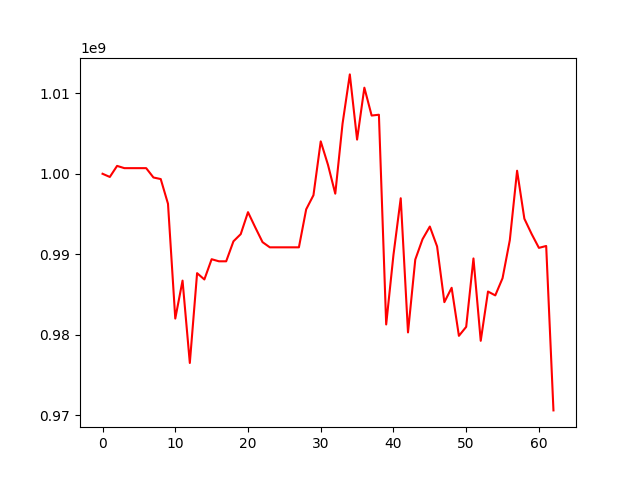

The file beside this chart, header and first rows:
, 0
0, 1000000000
1, 999604700
2, 1000977179
3, 1000697507
4, 1000697507
5, 1000697507
6, 1000697507
7, 999538000
8, 999344274
9, 996271890
10, 982028189
11, 986738317
12, 976514298
13, 987663589
14, 986881713
15, 989394312
16, 989135607
17, 989135607
18, 991618525
19, 992507781
20, 995234600
21, 993341960
22, 991512998
23, 990869790
24, 990869790
25, 990869790
26, 990869790
27, 990869790
28, 995585343
29, 997338381
30, 1004020965
31, 1001102262
32, 997528374
33, 1006218658
34, 1012334069
35, 1004242207
36, 1010686448
37, 1007227407
38, 1007328078
39, 981295119
40, 989920773
41, 996962703
42, 980308357
43, 989350599
44, 991881589
45, 993450017
46, 990979329
47, 984064204
48, 985848373
49, 979882577
50, 980998846
51, 989490154
52, 979266529
53, 985381593
54, 984903739
55, 987038481
56, 991760873
57, 1000377907
58, 994423350
59, 992525460
... 3 more rows
